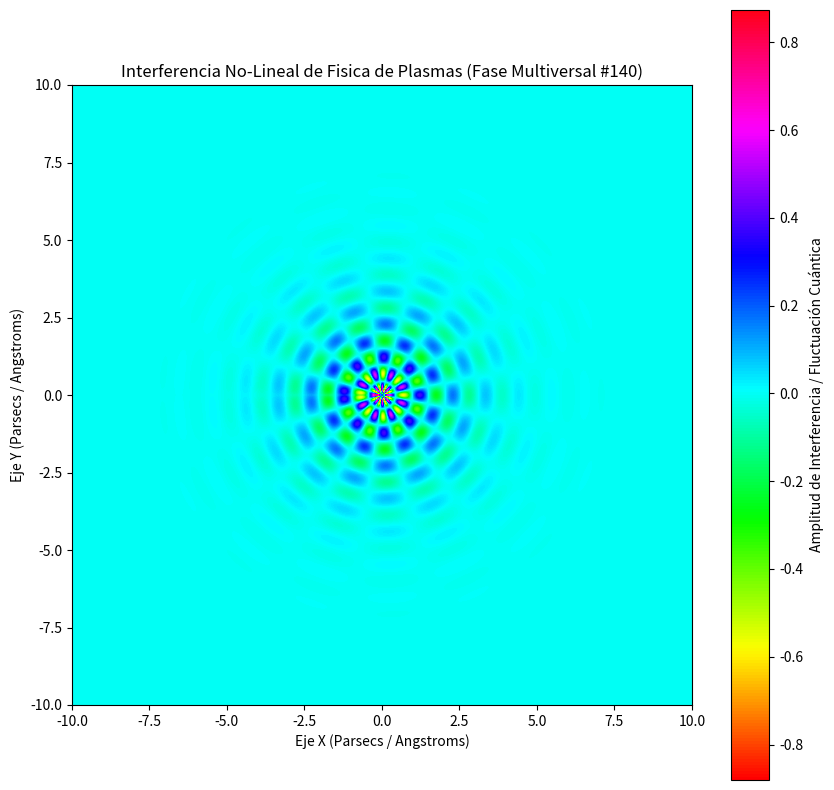

The script that saved this image:
%matplotlib inline
# Simulación Multiversal: Fisica de Plasmas - Variante 140
import numpy as np
import matplotlib.pyplot as plt

# Parámetros Físicos No-Lineales
omega_1 = 5.891
omega_2 = 8.27
lambda_decay = 0.77
phase_shift = 0.541

x = np.linspace(-10, 10, 800)
y = np.linspace(-10, 10, 800)
X, Y = np.meshgrid(x, y)

# Dinámica de Fluidos / Campos Tensor-Escalares (Fase Multiversal)
R = np.sqrt(X**2 + Y**2) + 1e-5
Z = (np.sin(omega_1 * R + phase_shift) * np.cos(omega_2 * np.arctan2(Y, X))) * np.exp(-lambda_decay * R)

plt.figure(figsize=(10, 10))
plt.imshow(Z, cmap='hsv', extent=[-10, 10, -10, 10], origin='lower')
plt.colorbar(label='Amplitud de Interferencia / Fluctuación Cuántica')
plt.title(r'Interferencia No-Lineal de Fisica de Plasmas (Fase Multiversal #140)')
plt.xlabel('Eje X (Parsecs / Angstroms)')
plt.ylabel('Eje Y (Parsecs / Angstroms)')
plt.show()
